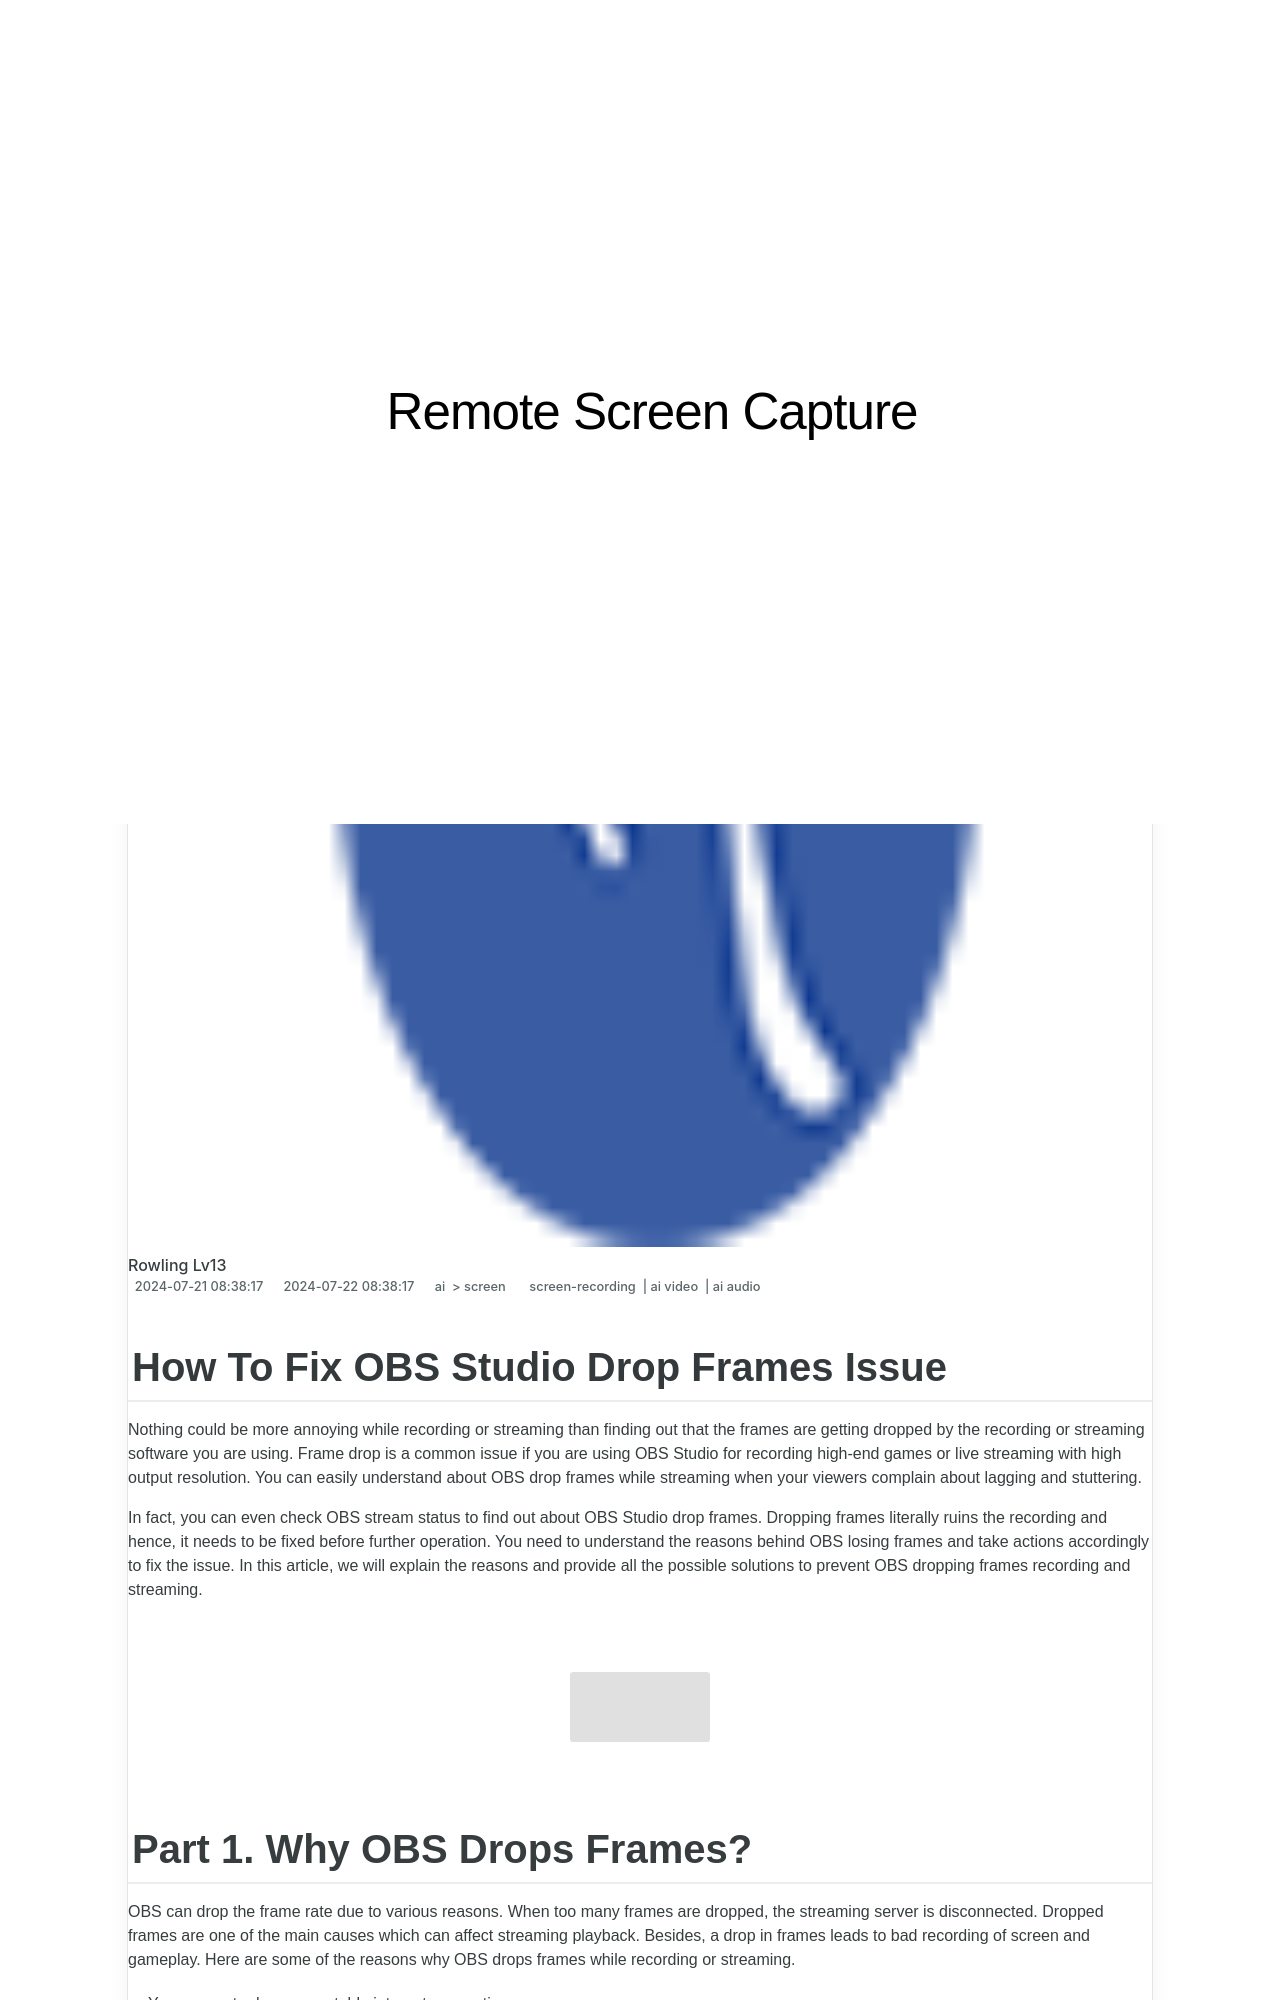

repository: techidaily/site-remote-screen-capture · page: 1715783491425-in-2024-how-to-fix-obs-studio-drop-frames-issue/index.html · generator: jekyll

---
title: "In 2024, How To Fix OBS Studio Drop Frames Issue"
date: 2024-07-21T08:38:17.793Z
updated: 2024-07-22T08:38:17.793Z
tags: 
  - screen-recording
  - ai video
  - ai audio
categories: 
  - ai
  - screen
description: "This Article Describes In 2024, How To Fix OBS Studio Drop Frames Issue"
excerpt: "This Article Describes In 2024, How To Fix OBS Studio Drop Frames Issue"
keywords: "Fixing OBS Drops,Stop OBS Frame Loss,Prevent OBS Glitches,Resolve OBS Lagging,Tackle OBS Dropout Frames,OBS Stability Tricks,Minimize OBS Frame Skipping"
thumbnail: https://thmb.techidaily.com/7270266df833210c4618ef395558e4a1dd14a566be785a358865debf94836fef.jpg
---
